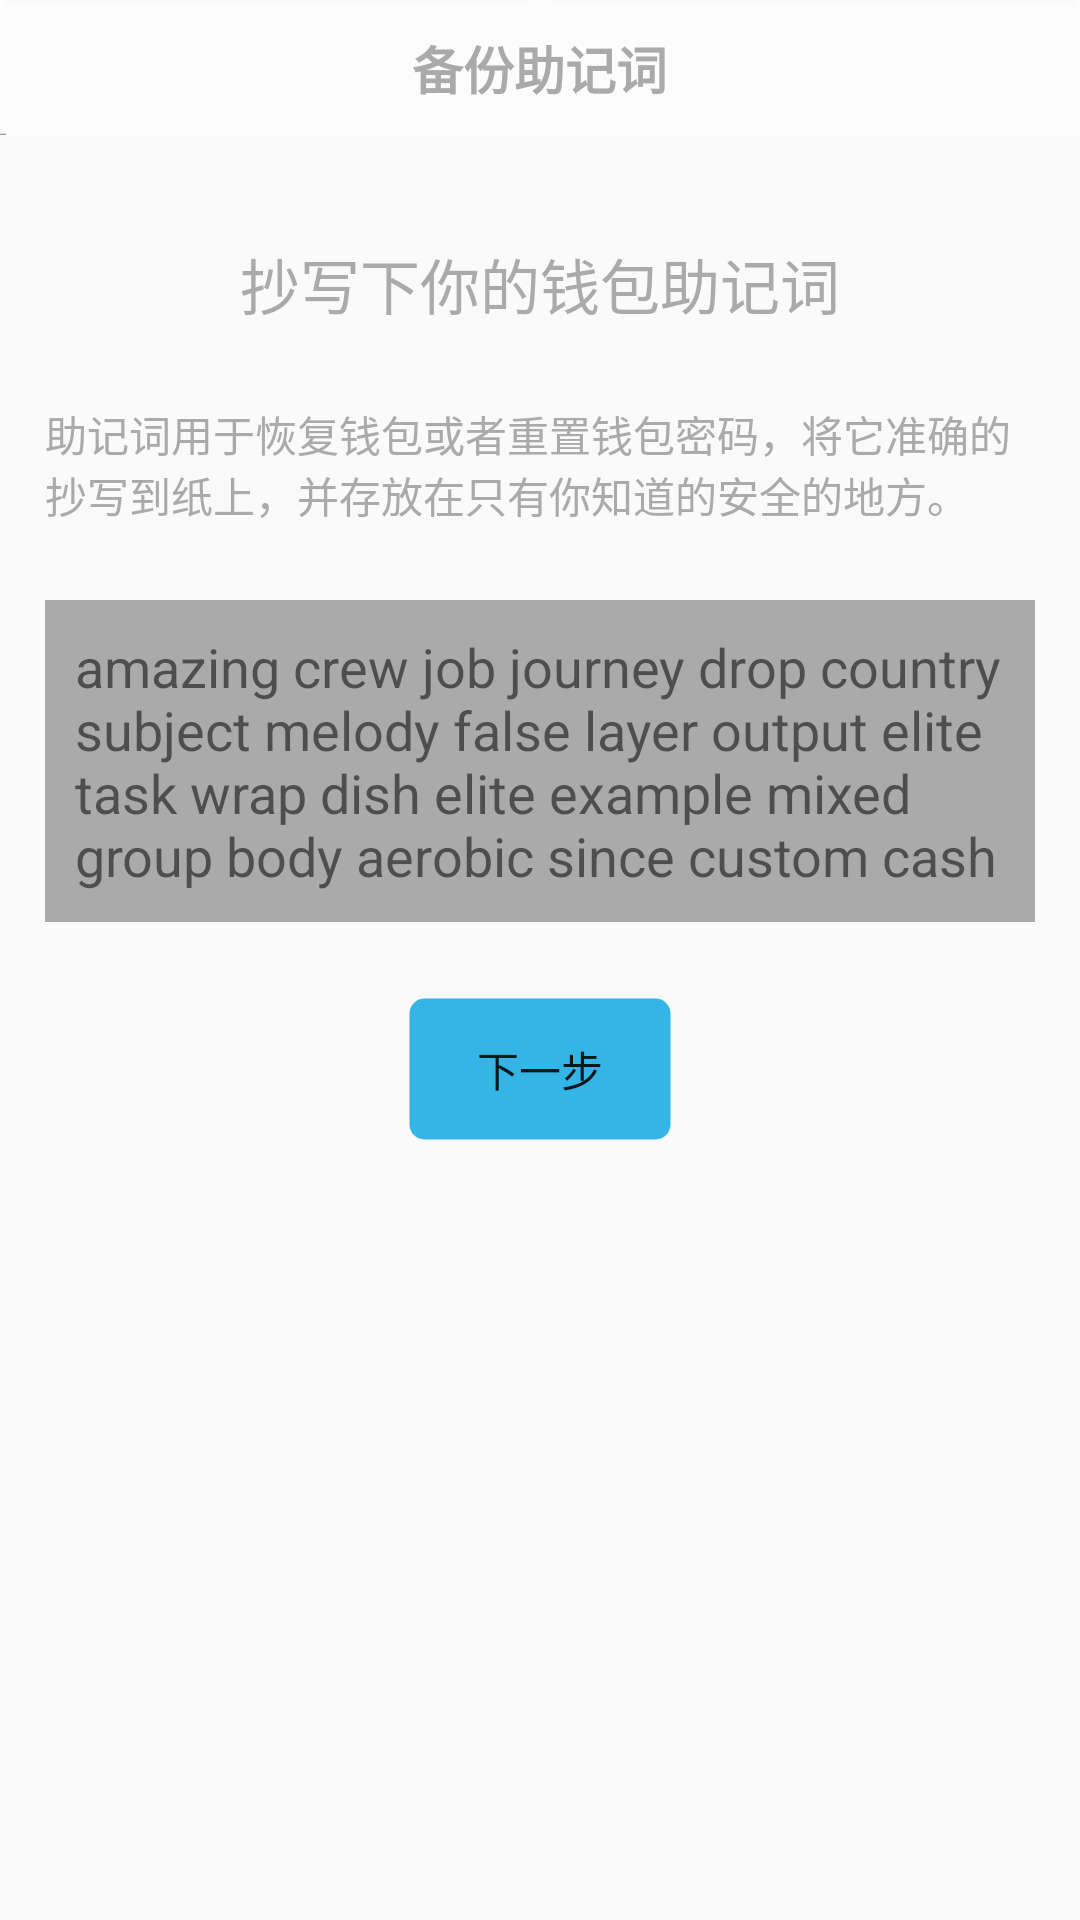

Here is an Android app screen rendered from its layout file. Give the layout XML and the strings, colors and styles it references.
<!-- AndroidManifest.xml: application theme AppTheme -->
<!-- res/layout/backup_mnemonic_layout.xml -->
<?xml version="1.0" encoding="utf-8"?>
<LinearLayout xmlns:android="http://schemas.android.com/apk/res/android"
    android:layout_width="match_parent"
    android:layout_height="match_parent"
    android:orientation="vertical">

    <RelativeLayout
        android:id="@+id/wallet_actionbar"
        android:layout_width="match_parent"
        android:layout_height="wrap_content"
        android:background="@drawable/li_bottom"
        android:paddingBottom="10dp"
        android:paddingTop="10dp">

        <ImageView
            android:id="@+id/common_back"
            android:layout_width="wrap_content"
            android:layout_height="wrap_content"
            android:layout_marginStart="15dp"
            android:src="@drawable/common_back_btn" />

        <TextView
            android:id="@+id/common_title"
            android:layout_width="wrap_content"
            android:layout_height="wrap_content"
            android:layout_centerInParent="true"
            android:text="@string/backup_mnemonic"
            android:textColor="@android:color/darker_gray"
            android:textSize="17dp"
            android:textStyle="bold" />
    </RelativeLayout>

    <TextView
        android:layout_width="match_parent"
        android:layout_height="wrap_content"
        android:layout_marginTop="35dp"
        android:gravity="center"
        android:text="@string/backup_mnemonic_title"
        android:textColor="@color/dark_gray"
        android:textSize="20dp" />

    <TextView
        android:layout_width="match_parent"
        android:layout_height="wrap_content"
        android:layout_marginEnd="15dp"
        android:layout_marginStart="15dp"
        android:layout_marginTop="25dp"
        android:text="@string/backup_mnemonic_detailed"
        android:textColor="@color/dark_gray" />

    <TextView
        android:layout_width="match_parent"
        android:layout_height="wrap_content"
        android:layout_marginEnd="15dp"
        android:layout_marginStart="15dp"
        android:layout_marginTop="25dp"
        android:background="@color/dark_gray"
        android:padding="10dp"
        android:text="amazing crew job journey drop country subject melody false layer output elite task wrap dish elite example mixed group body aerobic since custom cash"
        android:textSize="18dp" />

    <Button
        android:layout_width="wrap_content"
        android:layout_height="wrap_content"
        android:layout_gravity="center_horizontal"
        android:layout_marginTop="25dp"
        android:background="@drawable/shape_button_bg"
        android:text="@string/backup_mnemonic_next" />
</LinearLayout>
<!-- resources referenced by this layout -->
<resources>
  <color name="dark_gray">#ffaaaaaa</color>
  <!-- drawable common_back_btn (drawable) -->
  <?xml version="1.0" encoding="utf-8"?>
  <selector xmlns:android="http://schemas.android.com/apk/res/android">
  
      <item android:drawable="@drawable/common_back_press" android:state_pressed="true"/>
      <item android:drawable="@drawable/common_back_press" android:state_focused="true"/>
      <item android:drawable="@drawable/common_back_normal"/>
  
  </selector>
  <!-- drawable shape_button_bg (drawable) -->
  <?xml version="1.0" encoding="utf-8"?>
  <shape
      xmlns:android="http://schemas.android.com/apk/res/android">
      
      <solid
          android:color="@color/sky_blue" />
      
      <stroke
          android:width="1dp"
          android:color="#00000000" />
      
      <corners
          android:topLeftRadius="5dp"
          android:topRightRadius="5dp"
          android:bottomLeftRadius="5dp"
          android:bottomRightRadius="5dp" />
  
  </shape>
  <string name="backup_mnemonic">备份助记词</string>
  <string name="backup_mnemonic_detailed">助记词用于恢复钱包或者重置钱包密码，将它准确的抄写到纸上，并存放在只有你知道的安全的地方。</string>
  <string name="backup_mnemonic_next">下一步</string>
  <string name="backup_mnemonic_title">抄写下你的钱包助记词</string>
  <style name="AppTheme" parent="Theme.AppCompat.Light.DarkActionBar">
          
          <item name="colorPrimary">@color/colorPrimary</item>
          <item name="colorPrimaryDark">@color/colorPrimaryDark</item>
          <item name="colorAccent">@color/colorAccent</item>
      </style>
  <!-- drawable common_back_press: png bitmap (drawable-hdpi, 1407 bytes) -->
  <color name="sky_blue">#ff33b5e5</color>
  <color name="colorPrimary">#3F51B5</color>
  <color name="colorPrimaryDark">#303F9F</color>
  <color name="colorAccent">#FF4081</color>
</resources>
